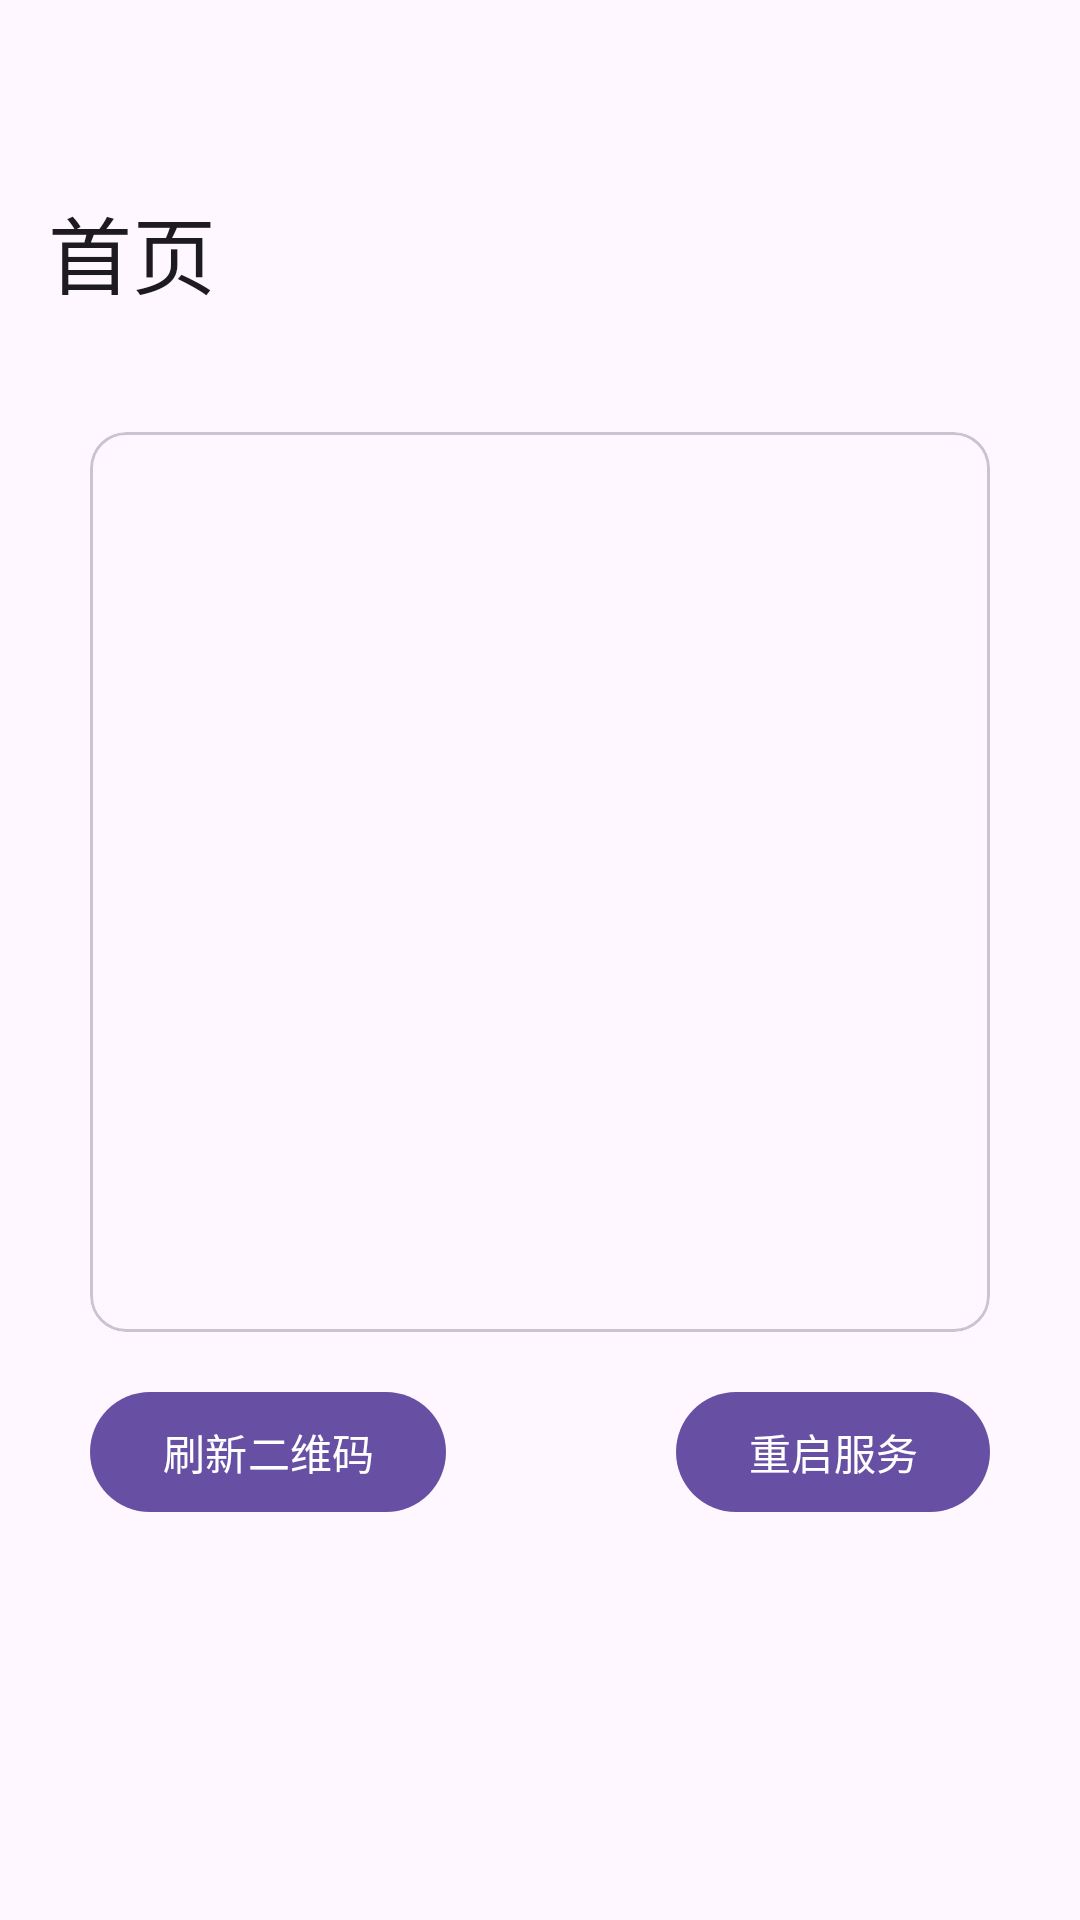

The Android layout XML behind this screen, and the referenced resources:
<!-- AndroidManifest.xml: application theme Theme.UploadEasy -->
<!-- res/layout/fragment_home.xml -->
<?xml version="1.0" encoding="utf-8"?>
<androidx.coordinatorlayout.widget.CoordinatorLayout

    xmlns:android="http://schemas.android.com/apk/res/android"
    xmlns:app="http://schemas.android.com/apk/res-auto"
    xmlns:tools="http://schemas.android.com/tools"
    android:layout_width="match_parent"
    android:layout_height="match_parent">

    <com.google.android.material.appbar.AppBarLayout
        android:layout_width="match_parent"
        android:layout_height="wrap_content">

        <com.google.android.material.appbar.CollapsingToolbarLayout
            style="?attr/collapsingToolbarLayoutLargeStyle"
            android:layout_width="match_parent"
            android:layout_height="?attr/collapsingToolbarLayoutMediumSize"
            app:layout_scrollFlags="scroll|exitUntilCollapsed">

            <com.google.android.material.appbar.MaterialToolbar
                android:layout_width="match_parent"
                android:layout_height="?attr/actionBarSize"
                android:elevation="0dp"
                app:title="首页" />

        </com.google.android.material.appbar.CollapsingToolbarLayout>


    </com.google.android.material.appbar.AppBarLayout>

    
    <androidx.core.widget.NestedScrollView
        android:layout_width="match_parent"
        android:layout_height="match_parent"
        app:layout_behavior="@string/appbar_scrolling_view_behavior">

        <androidx.constraintlayout.widget.ConstraintLayout
            android:layout_width="match_parent"
            android:layout_height="wrap_content">

            <com.google.android.material.card.MaterialCardView
                android:id="@+id/cv_qr"
                android:layout_width="wrap_content"
                android:layout_height="wrap_content"
                android:layout_marginTop="32dp"
                android:checkable="false"
                android:clickable="false"
                android:focusable="false"
                app:layout_constraintEnd_toEndOf="parent"
                app:layout_constraintStart_toStartOf="parent"
                app:layout_constraintTop_toTopOf="parent">

                <ImageView
                    android:id="@+id/iv_qr"
                    android:layout_width="300dp"
                    android:layout_height="300dp" />
            </com.google.android.material.card.MaterialCardView>


            <com.google.android.material.button.MaterialButton
                android:id="@+id/btn_refresh_qr"
                android:layout_width="wrap_content"
                android:layout_height="wrap_content"
                android:layout_marginTop="16dp"
                android:text="刷新二维码"
                app:layout_constraintStart_toStartOf="@+id/cv_qr"
                app:layout_constraintTop_toBottomOf="@+id/cv_qr" />

            <com.google.android.material.button.MaterialButton
                android:id="@+id/btn_restart_app"
                android:layout_width="wrap_content"
                android:layout_height="wrap_content"
                android:layout_marginTop="16dp"
                android:text="重启服务"
                app:layout_constraintEnd_toEndOf="@+id/cv_qr"
                app:layout_constraintTop_toBottomOf="@+id/cv_qr" />

            <TextView
                android:id="@+id/tv_hint"
                android:layout_width="wrap_content"
                android:layout_height="wrap_content"
                android:layout_marginTop="16dp"
                android:layout_marginBottom="64dp"
                android:gravity="center"
                app:layout_constraintBottom_toBottomOf="parent"
                app:layout_constraintEnd_toEndOf="@+id/cv_qr"
                app:layout_constraintStart_toStartOf="@+id/cv_qr"
                app:layout_constraintTop_toBottomOf="@+id/btn_refresh_qr"
                tools:text="传输文件过程中请保持APP前台运行\nPC端请访问http://127.0.0.1:8888/index" />
        </androidx.constraintlayout.widget.ConstraintLayout>
    </androidx.core.widget.NestedScrollView>

</androidx.coordinatorlayout.widget.CoordinatorLayout>
<!-- resources referenced by this layout -->
<resources>
  <style name="Theme.UploadEasy" parent="Base.Theme.UploadEasy" />
  <style name="Base.Theme.UploadEasy" parent="Theme.Material3.DayNight.NoActionBar">
          
          
      </style>
</resources>
